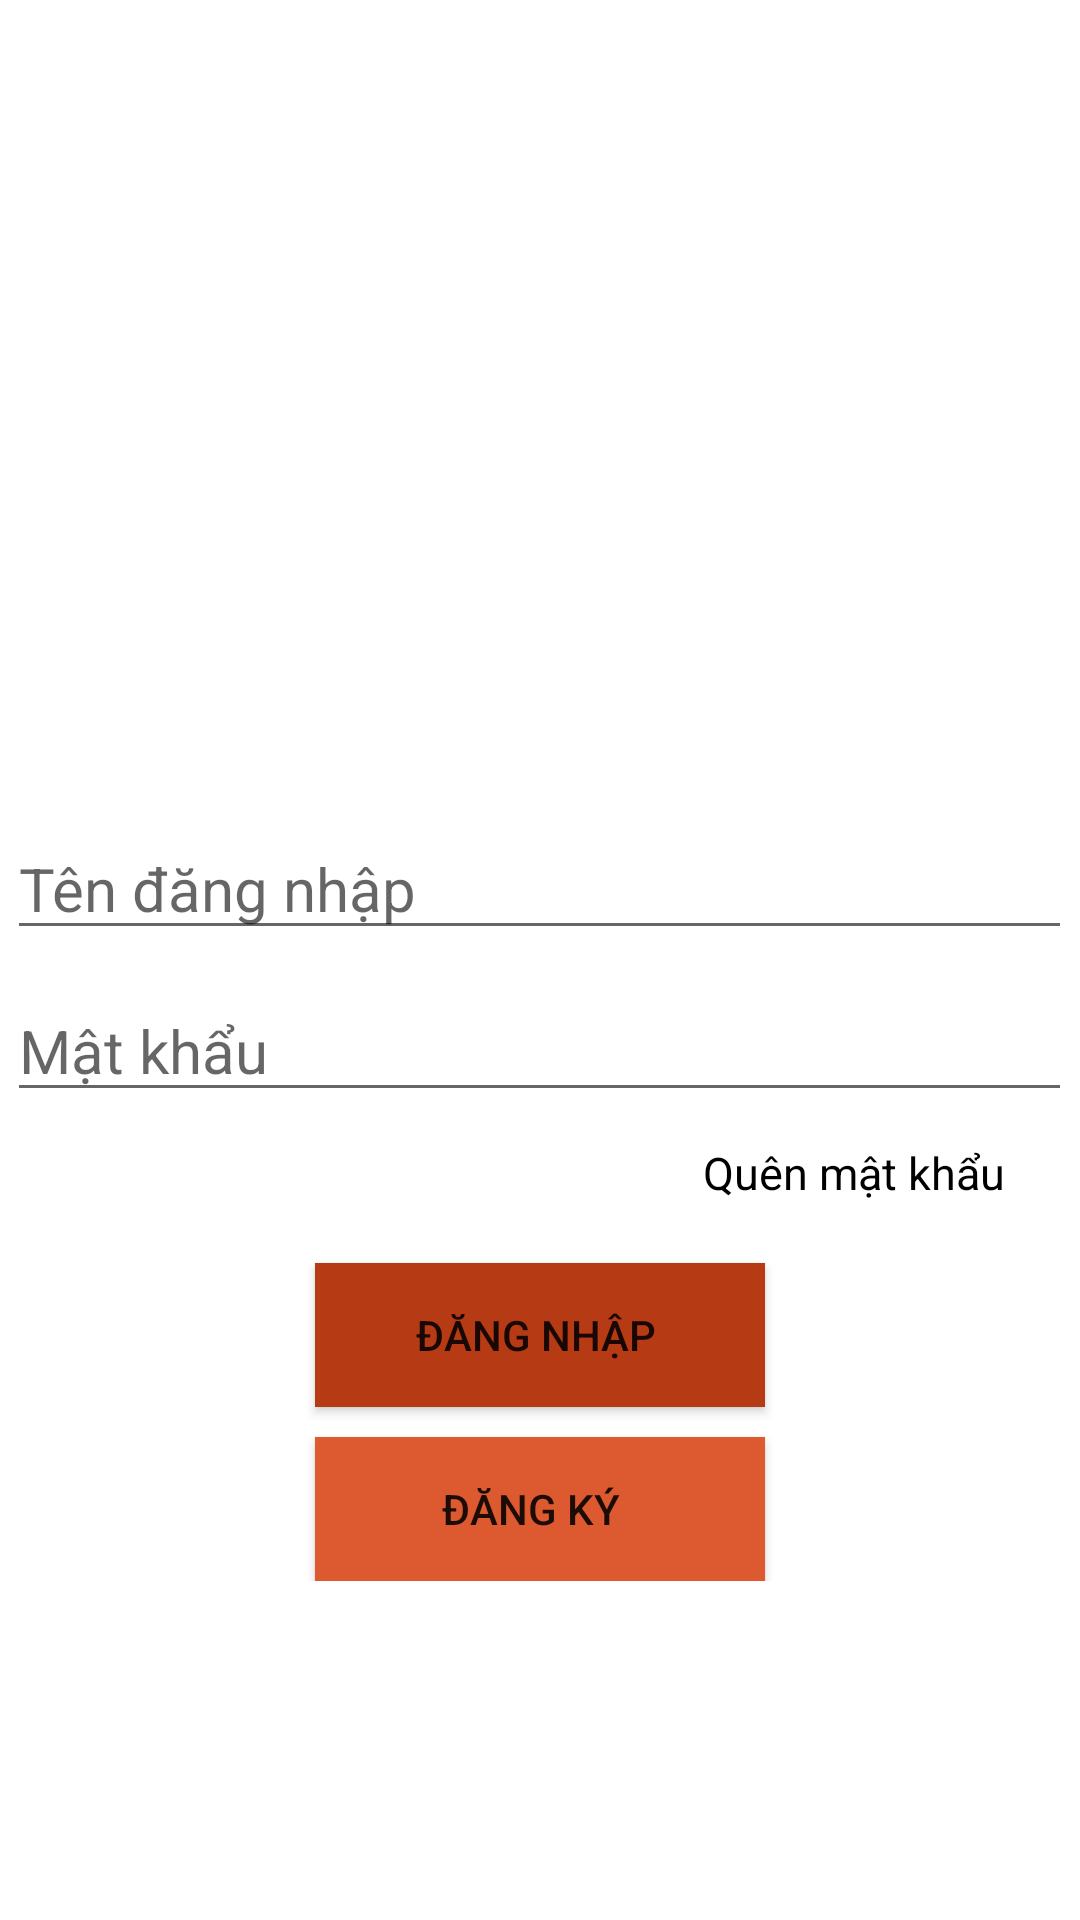

Android layout source for this screen:
<!-- AndroidManifest.xml: application theme Theme.BanGiay01 -->
<!-- res/layout/activity_login.xml -->
<?xml version="1.0" encoding="utf-8"?>
<RelativeLayout xmlns:android="http://schemas.android.com/apk/res/android"
    xmlns:tools="http://schemas.android.com/tools"
    android:layout_width="match_parent"
    android:layout_height="match_parent"
    tools:context=".MainActivity">

    <LinearLayout
        android:layout_width="match_parent"
        android:layout_height="wrap_content"
        android:layout_centerInParent="true"
        android:gravity="center"
        android:orientation="vertical">

        <ImageView

            android:layout_width="120dp"
            android:layout_height="120dp"
            android:layout_marginBottom="40dp"
            android:src="@drawable/logo_giay" />

        <EditText
            android:id="@+id/tenDangNhap"
            android:layout_width="wrap_content"
            android:layout_height="wrap_content"
            android:layout_marginBottom="10dp"
            android:ems="15"
            android:hint="Tên đăng nhập "
            android:textSize="20dp" />

        <EditText
            android:id="@+id/matKhau"
            android:layout_width="wrap_content"
            android:layout_height="wrap_content"
            android:layout_marginBottom="10dp"
            android:ems="15"
            android:hint="Mật khẩu "
            android:inputType="textPassword"
            android:textSize="20dp" />

        <TextView
            android:id="@+id/quenMatKhau"
            android:layout_width="wrap_content"
            android:layout_height="wrap_content"
            android:layout_gravity="right"
            android:layout_marginRight="25dp"
            android:layout_marginBottom="20dp"
            android:text="Quên mật khẩu"
            android:textColor="#000"
            android:textSize="15dp" />

        <Button
            android:id="@+id/dangnhap"
            android:layout_width="150dp"
            android:layout_height="wrap_content"
            android:layout_marginBottom="10dp"

            android:background="#B63B14"
            android:text="Đăng nhập " />

        <Button
            android:id="@+id/dangKy"
            android:layout_width="150dp"
            android:layout_height="wrap_content"
            android:background="#DD5A30"
            android:text="Đăng ký  " />
    </LinearLayout>


</RelativeLayout>
<!-- resources referenced by this layout -->
<resources>
  <style name="Theme.BanGiay01" parent="Theme.MaterialComponents.DayNight.DarkActionBar">
          
          <item name="colorPrimary">@color/purple_500</item>
          <item name="colorPrimaryVariant">@color/purple_700</item>
          <item name="colorOnPrimary">@color/white</item>
          
          <item name="colorSecondary">@color/teal_200</item>
          <item name="colorSecondaryVariant">@color/teal_700</item>
          <item name="colorOnSecondary">@color/black</item>
          
          <item name="android:statusBarColor" tools:targetApi="l">?attr/colorPrimaryVariant</item>
          
      </style>
  <!-- not gathered from this repository: default colours our renderer supplied (Android Studio template values) -->
  <color name="purple_500">#FF6200EE</color>
  <color name="purple_700">#FF3700B3</color>
  <color name="teal_200">#FF03DAC5</color>
  <color name="teal_700">#FF018786</color>
  <color name="black">#FF000000</color>
  <color name="white">#FFFFFFFF</color>
</resources>
